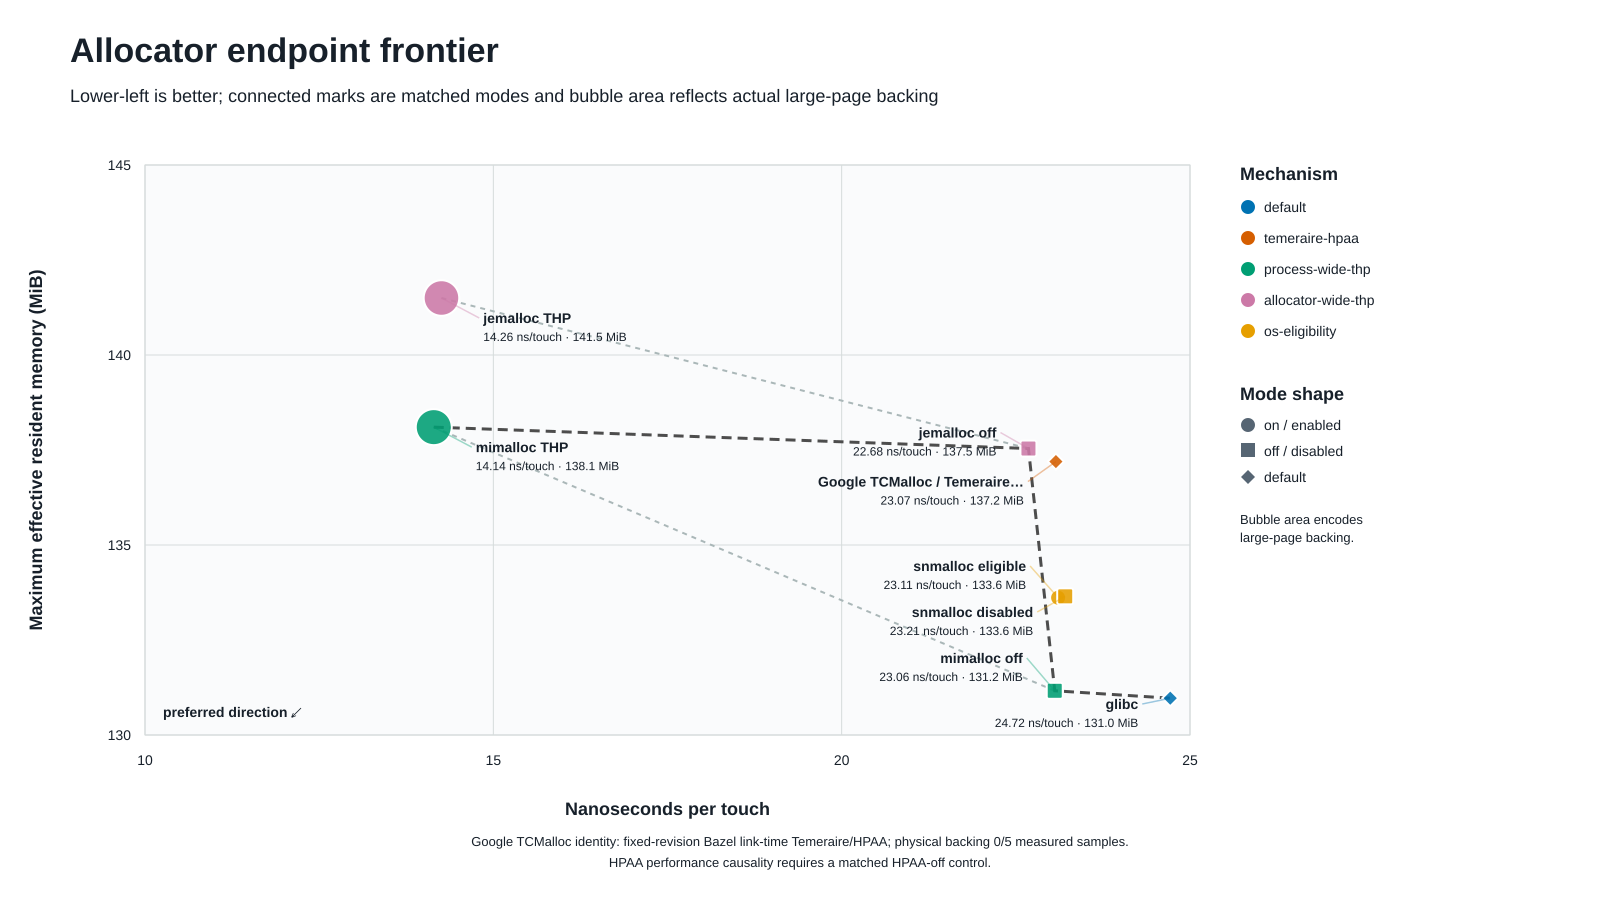

Values plotted in this chart, from the file beside it:
label, mechanism, ns_per_touch, max_effective_resident_mib, large_page_backing_mib, pair, mode
glibc, default, 24.72, 131, 0.0, glibc, default
Google TCMalloc / Temeraire, temeraire-hpaa, 23.07, 137.2, 0.0, google-tcmalloc, default
mimalloc off, process-wide-thp, 23.06, 131.2, 0.0, mimalloc, off
mimalloc THP, process-wide-thp, 14.14, 138.1, 132.0, mimalloc, on
jemalloc off, allocator-wide-thp, 22.68, 137.5, 0.0, jemalloc, off
jemalloc THP, allocator-wide-thp, 14.26, 141.5, 126.0, jemalloc, on
snmalloc eligible, os-eligibility, 23.11, 133.6, 0.0, snmalloc, on
snmalloc disabled, os-eligibility, 23.21, 133.6, 0.0, snmalloc, off
